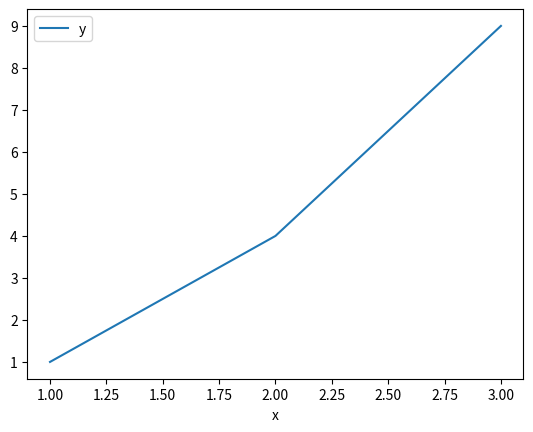

This chart was generated by the following Python code:
import pandas as pd
import matplotlib.pyplot as plt

print("pandas version:", pd.__version__)
data = pd.DataFrame({"x": [1, 2, 3], "y": [1, 4, 9]})
print(data)
data.plot(x="x", y="y", kind="line")
plt.show()
